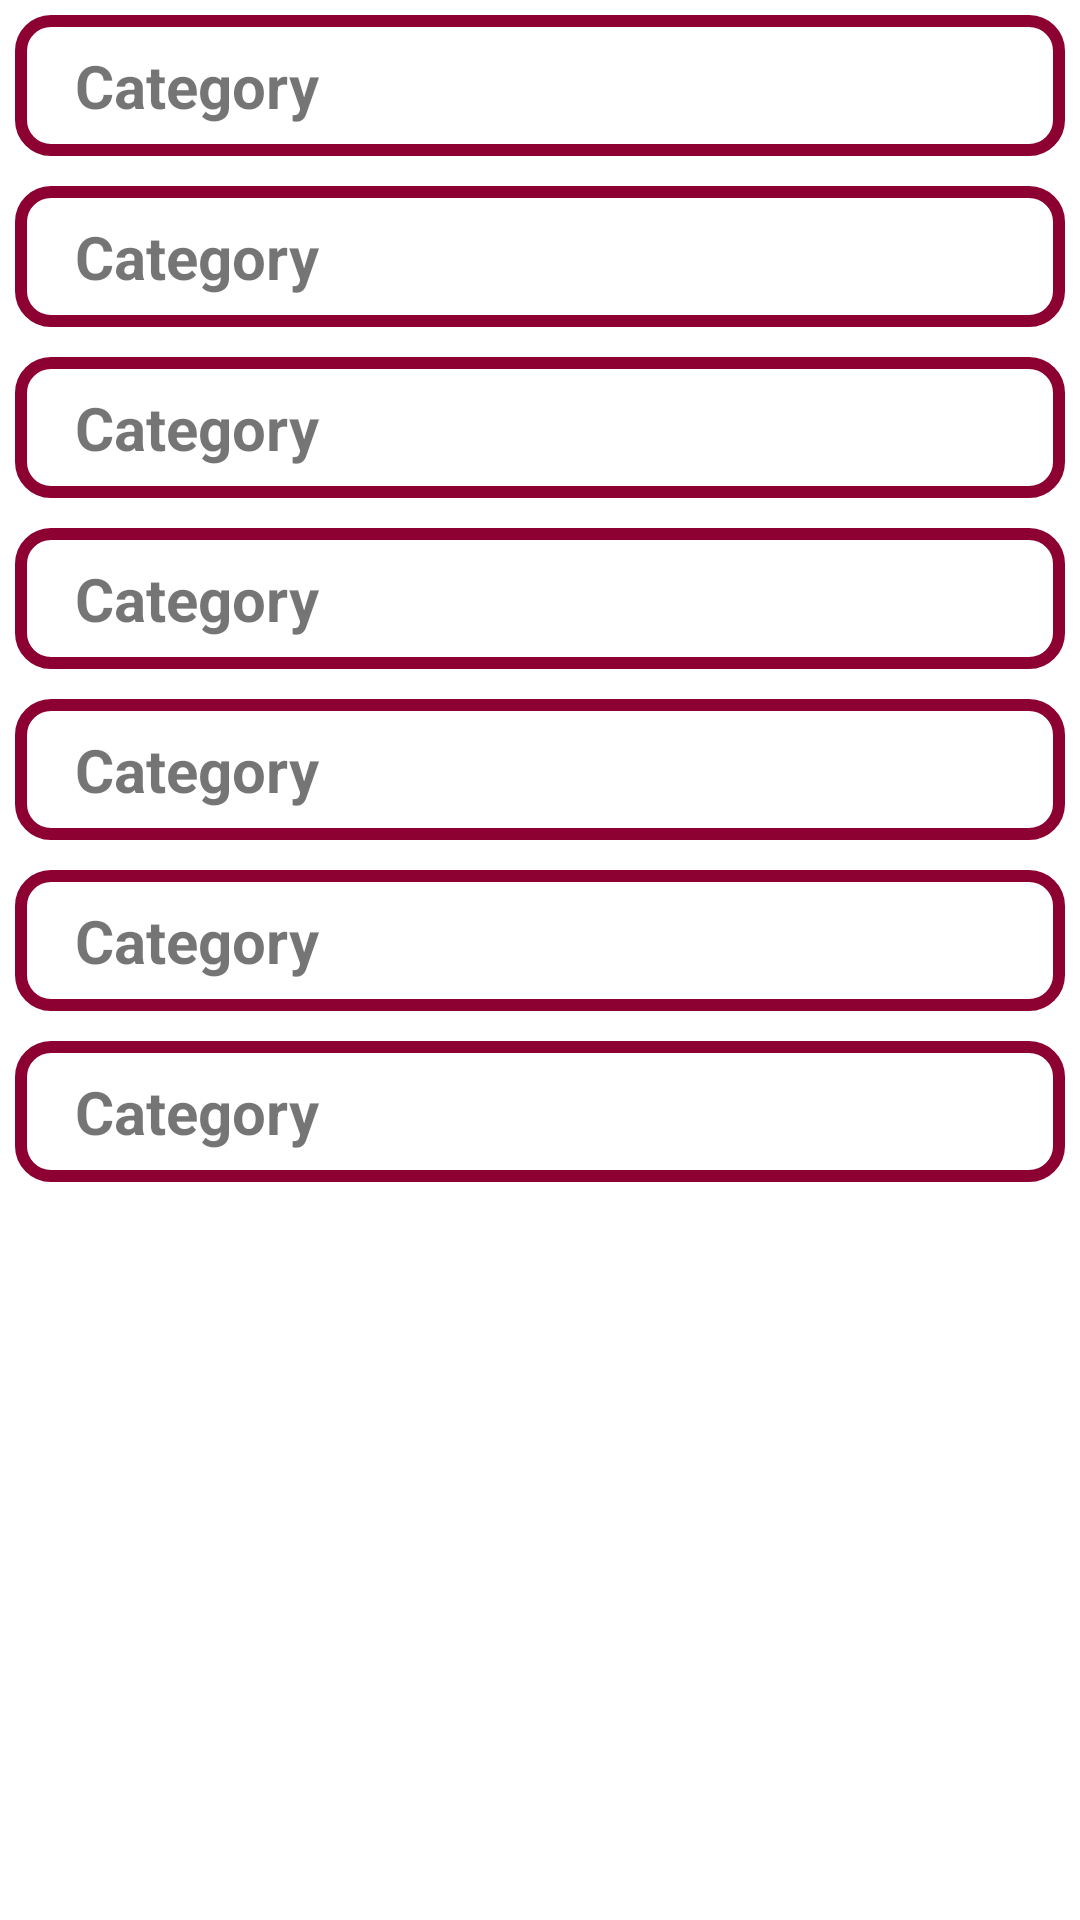

This screen was rendered from an Android layout file. Write that file and the resources it references.
<!-- AndroidManifest.xml: application theme Theme.Superapp -->
<!-- res/layout/fragment_apps.xml -->
<?xml version="1.0" encoding="utf-8"?>
<ScrollView xmlns:android="http://schemas.android.com/apk/res/android"
    android:layout_width="match_parent"
    android:layout_height="match_parent"
    android:clipToPadding="false"
    android:paddingBottom="150dp">

    <LinearLayout xmlns:app="http://schemas.android.com/apk/res-auto"
        xmlns:tools="http://schemas.android.com/tools"
        android:layout_width="match_parent"
        android:layout_height="match_parent"
        android:orientation="vertical"
        tools:context=".ui.appsfragment.AppsFragment">

        <include android:id="@+id/apps_finance_layout" layout="@layout/layout_app_category"/>

        <include android:id="@+id/apps_food_layout" layout="@layout/layout_app_category"/>

        <include android:id="@+id/apps_travel_layout" layout="@layout/layout_app_category"/>

        <include android:id="@+id/apps_shopping_layout" layout="@layout/layout_app_category"/>

        <include android:id="@+id/apps_health_layout" layout="@layout/layout_app_category"/>

        <include android:id="@+id/apps_daily_layout" layout="@layout/layout_app_category"/>

        <include android:id="@+id/apps_games_layout" layout="@layout/layout_app_category"/>

    </LinearLayout>
</ScrollView>
<!-- res/layout/layout_app_category.xml (included above) -->
<?xml version="1.0" encoding="utf-8"?>
<LinearLayout xmlns:android="http://schemas.android.com/apk/res/android"
    xmlns:app="http://schemas.android.com/apk/res-auto"
    xmlns:tools="http://schemas.android.com/tools"
    android:id="@+id/apps_finance_layout"
    android:layout_width="match_parent"
    android:layout_height="wrap_content"
    android:layout_margin="5dp"
    android:background="@drawable/background_less_rounded_box"
    android:orientation="vertical"
    app:layout_constraintLeft_toLeftOf="parent"
    app:layout_constraintTop_toTopOf="parent">

    <TextView
        android:layout_width="match_parent"
        android:layout_height="wrap_content"
        android:id="@+id/category_textview"
        android:text="Category"
        android:textSize="20dp"
        android:textStyle="bold" />

    <androidx.recyclerview.widget.RecyclerView
        android:id="@+id/category_recyclerview"
        android:layout_width="match_parent"
        android:layout_height="wrap_content"
        app:layoutManager="androidx.recyclerview.widget.GridLayoutManager"
        app:spanCount="4"
        tools:listitem="@layout/home_feature_rv_item" />
</LinearLayout>
<!-- res/layout/home_feature_rv_item.xml (included above) -->
<?xml version="1.0" encoding="utf-8"?>
<androidx.constraintlayout.widget.ConstraintLayout xmlns:android="http://schemas.android.com/apk/res/android"
    android:layout_width="wrap_content"
    android:layout_height="wrap_content"
    xmlns:tools="http://schemas.android.com/tools"
    xmlns:app="http://schemas.android.com/apk/res-auto">

    <androidx.appcompat.widget.AppCompatImageView
        android:id="@+id/main_feature_app_image"
        android:layout_height="80dp"
        android:layout_width="80dp"
        android:layout_margin="10dp"
        android:layout_marginBottom="10dp"
        app:layout_constraintTop_toTopOf="parent"
        tools:src="@mipmap/ic_takeout_dining_color"
        app:layout_constraintLeft_toLeftOf="parent">
    </androidx.appcompat.widget.AppCompatImageView>
    <androidx.appcompat.widget.AppCompatTextView
        app:layout_constraintTop_toBottomOf="@id/main_feature_app_image"
        app:layout_constraintLeft_toLeftOf="parent"
        android:layout_marginLeft="10dp"
        android:layout_marginRight="10dp"
        android:id="@+id/main_feature_app_text"
        android:textAlignment="center"
        android:text="App Name Holder"
        android:textSize="12dp"
        android:layout_height="wrap_content"
        android:layout_width="80dp">
    </androidx.appcompat.widget.AppCompatTextView>

</androidx.constraintlayout.widget.ConstraintLayout>
<!-- resources referenced by this layout -->
<resources>
  <!-- drawable background_less_rounded_box (drawable) -->
  <?xml version="1.0" encoding="utf-8"?>
  <shape xmlns:android="http://schemas.android.com/apk/res/android"
      android:shape="rectangle">
      <stroke
          android:width="4dp"
          android:color="@color/colorPrimaryDark" />
  
  
  
  
  
      // Reduce the corner radius value
      <corners android:radius="10dp" />
  
      <padding
          android:left="20dp"
          android:top="10dp"
          android:right="20dp"
          android:bottom="10dp"    >
      </padding>
  
  
  
  
  
  
  </shape>
  <!-- mipmap ic_takeout_dining_color: png bitmap (mipmap-xhdpi, 2005 bytes) -->
  <style name="Theme.Superapp" parent="Theme.MaterialComponents.DayNight.DarkActionBar">
          
          <item name="colorPrimary">@color/colorPrimary</item>
          <item name="colorPrimaryVariant">@color/colorPrimaryDark</item>
          <item name="colorOnPrimary">@color/white</item>
          
          <item name="colorSecondary">@color/teal_200</item>
          <item name="colorSecondaryVariant">@color/teal_700</item>
          <item name="colorOnSecondary">@color/black</item>
          
          <item name="android:statusBarColor" tools:targetApi="l">?attr/colorPrimaryVariant</item>
          
      </style>
  <color name="colorPrimaryDark">#8c0032</color>
  <color name="colorPrimary">#c2185b</color>
  <color name="white">#FFFFFFFF</color>
  <color name="teal_200">#FF03DAC5</color>
  <color name="teal_700">#FF018786</color>
  <color name="black">#FF000000</color>
</resources>
